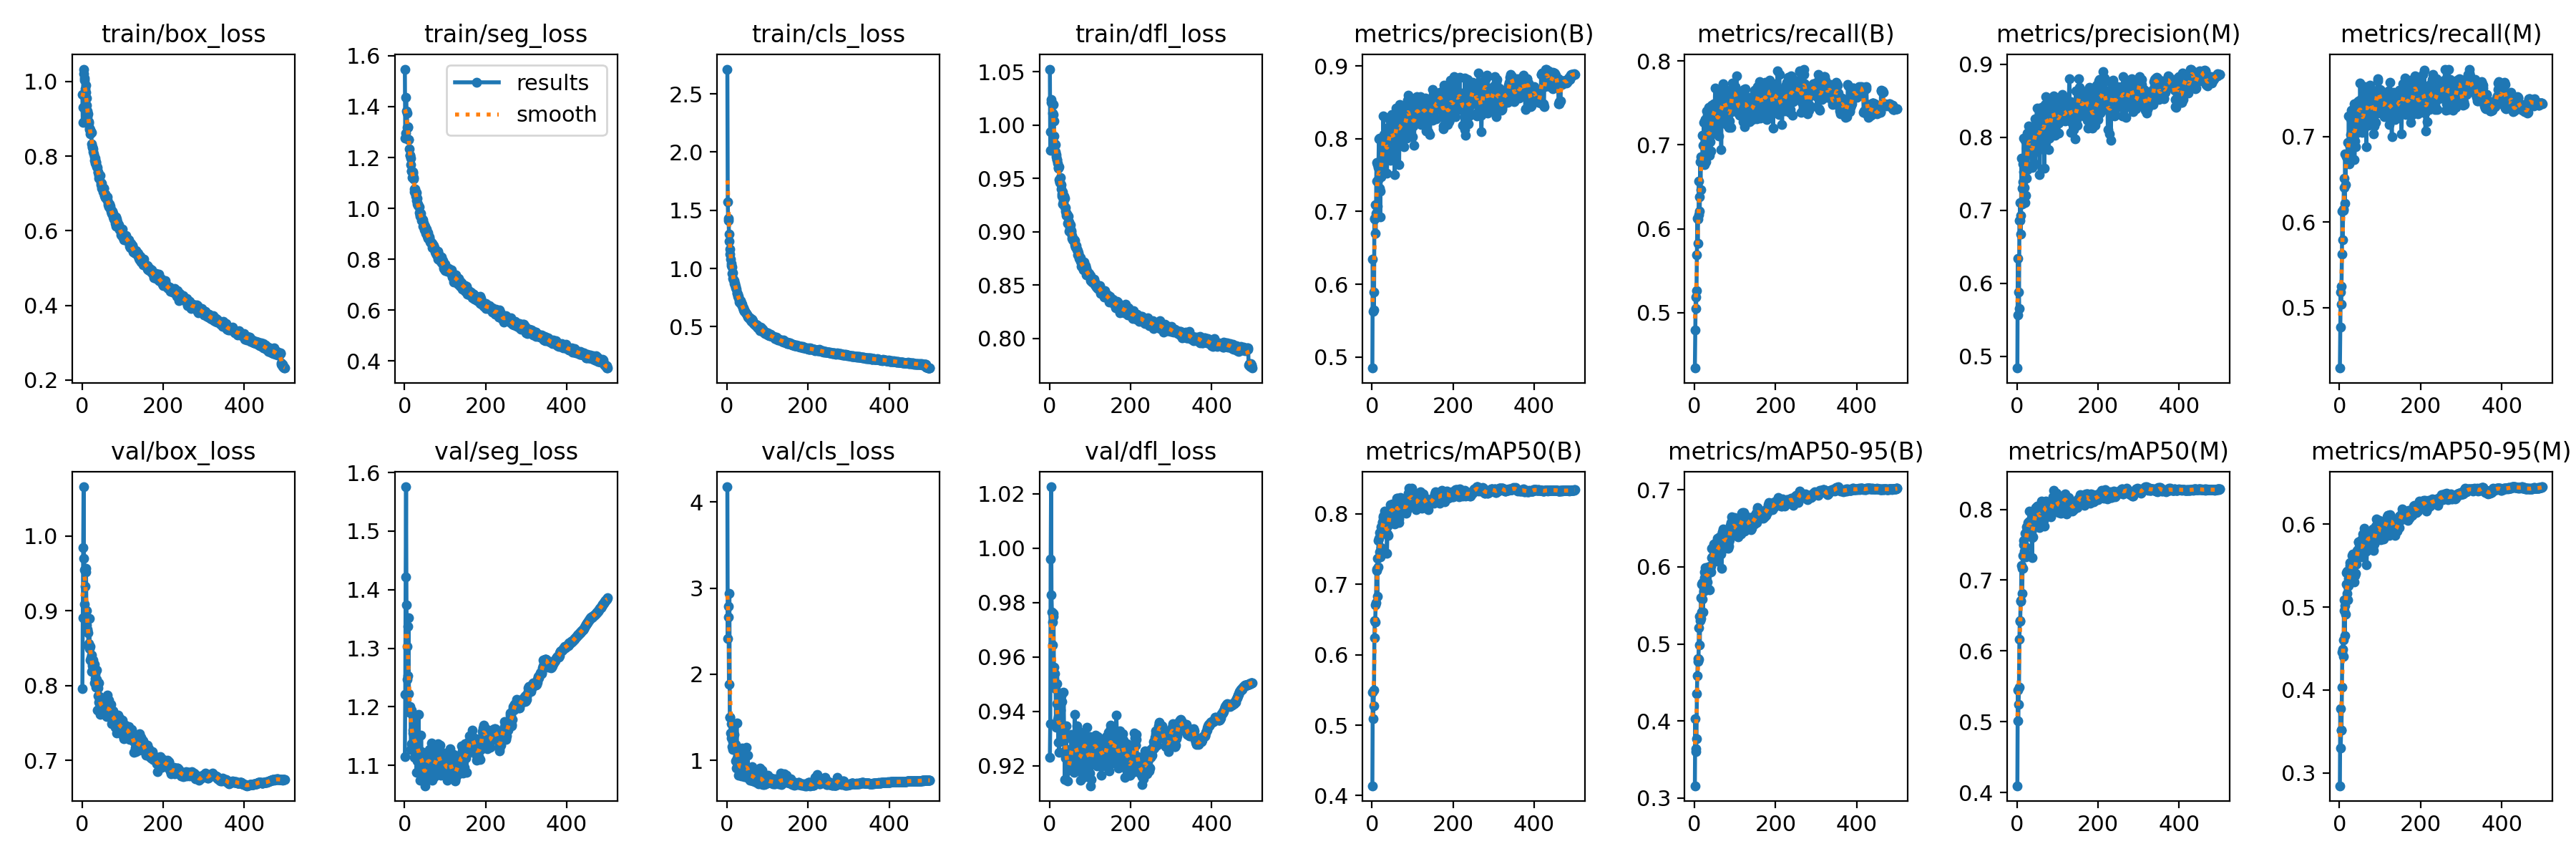

The file beside this chart, header and first rows:
epoch, train/box_loss, train/seg_loss, train/cls_loss, train/dfl_loss, metrics/precision(B), metrics/recall(B), metrics/mAP50(B), metrics/mAP50-95(B), metrics/precision(M), metrics/recall(M), metrics/mAP50(M), metrics/mAP50-95(M), val/box_loss, val/seg_loss, val/cls_loss, val/dfl_loss, lr/pg0, lr/pg1, lr/pg2
1, 0.9645, 1.548, 2.713, 1.053, 0.4848, 0.4339, 0.414, 0.316, 0.4836, 0.4294, 0.4095, 0.2845, 0.7963, 1.115, 4.176, 0.9231, 0.07011, 0.003321, 0.003321
2, 0.8912, 1.276, 1.57, 0.9768, 0.6341, 0.4793, 0.5472, 0.4029, 0.6338, 0.4777, 0.5444, 0.3773, 0.8906, 1.222, 2.419, 0.9354, 0.0401, 0.006641, 0.006641
3, 0.9311, 1.297, 1.411, 0.9938, 0.5623, 0.5187, 0.509, 0.3603, 0.5563, 0.5179, 0.5016, 0.3299, 0.9843, 1.422, 2.793, 0.9959, 0.01008, 0.009948, 0.009948
4, 1.033, 1.437, 1.434, 1.022, 0.5897, 0.5052, 0.528, 0.3644, 0.5883, 0.5037, 0.5245, 0.3517, 1.066, 1.576, 2.666, 1.023, 0.009941, 0.009941, 0.009941
5, 1.022, 1.384, 1.296, 1.024, 0.5648, 0.5259, 0.5501, 0.3774, 0.5656, 0.5247, 0.5489, 0.352, 0.9702, 1.374, 1.883, 0.9828, 0.009941, 0.009941, 0.009941
6, 1.009, 1.375, 1.235, 1.021, 0.6896, 0.5686, 0.6243, 0.4353, 0.6861, 0.5623, 0.617, 0.4031, 0.9546, 1.303, 2.938, 0.9766, 0.009921, 0.009921, 0.009921
7, 1.003, 1.317, 1.168, 1.02, 0.6904, 0.6121, 0.6489, 0.4585, 0.6861, 0.6127, 0.6432, 0.4461, 0.9084, 1.247, 1.498, 0.9643, 0.009901, 0.009901, 0.009901
8, 0.98, 1.318, 1.122, 1.011, 0.7097, 0.583, 0.6469, 0.477, 0.7108, 0.5793, 0.6422, 0.4494, 0.9329, 1.337, 1.498, 0.9728, 0.009881, 0.009881, 0.009881
9, 0.9901, 1.321, 1.079, 1.02, 0.6696, 0.6118, 0.6704, 0.4809, 0.6677, 0.614, 0.6704, 0.4601, 0.9515, 1.253, 1.319, 0.9749, 0.009861, 0.009861, 0.009861
10, 0.9703, 1.271, 1.047, 1.01, 0.697, 0.6164, 0.674, 0.4798, 0.6931, 0.6155, 0.6712, 0.4409, 0.9567, 1.352, 1.426, 0.9759, 0.009842, 0.009842, 0.009842
11, 0.955, 1.271, 1.024, 1.004, 0.7672, 0.6572, 0.7192, 0.521, 0.771, 0.6516, 0.7207, 0.4961, 0.9, 1.223, 1.256, 0.9561, 0.009822, 0.009822, 0.009822
12, 0.936, 1.234, 1.011, 0.9897, 0.7419, 0.6385, 0.7214, 0.5357, 0.7301, 0.6408, 0.7168, 0.509, 0.8809, 1.191, 1.161, 0.9523, 0.009802, 0.009802, 0.009802
13, 0.9062, 1.207, 0.9567, 0.9827, 0.7071, 0.6211, 0.6829, 0.499, 0.7087, 0.6221, 0.6808, 0.4653, 0.875, 1.2, 1.322, 0.9539, 0.009782, 0.009782, 0.009782
14, 0.9208, 1.207, 0.9663, 0.9818, 0.7645, 0.6801, 0.7366, 0.5301, 0.7635, 0.6794, 0.7348, 0.5022, 0.8734, 1.192, 1.123, 0.9482, 0.009762, 0.009762, 0.009762
15, 0.9141, 1.198, 0.9167, 0.975, 0.7441, 0.647, 0.7245, 0.5333, 0.739, 0.6437, 0.7166, 0.4914, 0.8705, 1.19, 1.216, 0.9497, 0.009743, 0.009743, 0.009743
16, 0.8878, 1.172, 0.9024, 0.9722, 0.7608, 0.686, 0.7619, 0.56, 0.7523, 0.6783, 0.7501, 0.5278, 0.8558, 1.128, 1.191, 0.9349, 0.009723, 0.009723, 0.009723
17, 0.8927, 1.146, 0.8935, 0.9702, 0.8, 0.6843, 0.7654, 0.5772, 0.7991, 0.6764, 0.7561, 0.5416, 0.8527, 1.137, 1.302, 0.9341, 0.009703, 0.009703, 0.009703
18, 0.8749, 1.147, 0.8695, 0.968, 0.732, 0.6843, 0.7462, 0.5411, 0.7316, 0.6797, 0.741, 0.5162, 0.8901, 1.194, 1.407, 0.9502, 0.009683, 0.009683, 0.009683
19, 0.8717, 1.121, 0.8701, 0.9677, 0.8006, 0.6786, 0.773, 0.5794, 0.7957, 0.677, 0.7661, 0.5435, 0.8497, 1.137, 1.15, 0.9428, 0.009663, 0.009663, 0.009663
20, 0.871, 1.144, 0.8622, 0.9645, 0.693, 0.7111, 0.7412, 0.5581, 0.7106, 0.6798, 0.7384, 0.5252, 0.8524, 1.161, 1.141, 0.9371, 0.009644, 0.009644, 0.009644
21, 0.8604, 1.138, 0.8466, 0.9604, 0.7282, 0.6999, 0.7388, 0.5415, 0.7206, 0.6933, 0.7333, 0.5086, 0.8344, 1.155, 1.183, 0.9381, 0.009624, 0.009624, 0.009624
22, 0.8651, 1.12, 0.8374, 0.9594, 0.7581, 0.678, 0.7518, 0.5681, 0.7621, 0.6757, 0.7471, 0.5262, 0.8368, 1.158, 0.9951, 0.9286, 0.009604, 0.009604, 0.009604
23, 0.8641, 1.117, 0.8245, 0.961, 0.7476, 0.7269, 0.7812, 0.5789, 0.7435, 0.724, 0.7752, 0.5351, 0.841, 1.133, 0.9072, 0.9363, 0.009584, 0.009584, 0.009584
24, 0.8328, 1.075, 0.7913, 0.9492, 0.7814, 0.6768, 0.7714, 0.5854, 0.7853, 0.6679, 0.7619, 0.5344, 0.8191, 1.144, 1.433, 0.9249, 0.009564, 0.009564, 0.009564
25, 0.8257, 1.065, 0.7856, 0.9467, 0.7961, 0.7096, 0.7886, 0.5929, 0.8055, 0.688, 0.7727, 0.5506, 0.8295, 1.114, 1.029, 0.9381, 0.009545, 0.009545, 0.009545
26, 0.8232, 1.075, 0.7771, 0.9463, 0.7587, 0.7303, 0.7878, 0.5924, 0.756, 0.7232, 0.7737, 0.5534, 0.8262, 1.155, 1.116, 0.9384, 0.009525, 0.009525, 0.009525
27, 0.8109, 1.048, 0.7582, 0.9512, 0.7926, 0.7301, 0.7965, 0.5985, 0.7867, 0.7209, 0.7818, 0.5489, 0.8317, 1.125, 1.069, 0.9404, 0.009505, 0.009505, 0.009505
28, 0.8191, 1.055, 0.7499, 0.9439, 0.8311, 0.7114, 0.7948, 0.5924, 0.8158, 0.702, 0.7779, 0.5468, 0.8341, 1.183, 0.9034, 0.9457, 0.009485, 0.009485, 0.009485
29, 0.8069, 1.062, 0.7634, 0.94, 0.8059, 0.68, 0.776, 0.5826, 0.8003, 0.6749, 0.7701, 0.5436, 0.8194, 1.154, 0.8274, 0.932, 0.009465, 0.009465, 0.009465
30, 0.7981, 1.031, 0.7145, 0.9357, 0.7924, 0.7407, 0.7927, 0.5928, 0.7846, 0.7312, 0.7837, 0.5531, 0.804, 1.088, 0.9222, 0.9305, 0.009446, 0.009446, 0.009446
31, 0.7883, 1.04, 0.7286, 0.9335, 0.7942, 0.7352, 0.8045, 0.5808, 0.7969, 0.7249, 0.7979, 0.5624, 0.8284, 1.148, 1.014, 0.9437, 0.009426, 0.009426, 0.009426
32, 0.7946, 1.018, 0.7161, 0.9377, 0.8062, 0.7121, 0.7775, 0.573, 0.8061, 0.7039, 0.7705, 0.5448, 0.8152, 1.107, 0.9487, 0.9303, 0.009406, 0.009406, 0.009406
33, 0.7809, 1.012, 0.7221, 0.9264, 0.7959, 0.7183, 0.79, 0.5999, 0.7909, 0.7116, 0.7796, 0.5643, 0.8098, 1.112, 0.871, 0.9348, 0.009386, 0.009386, 0.009386
34, 0.7854, 1.017, 0.7003, 0.9297, 0.8024, 0.7024, 0.7856, 0.5965, 0.8046, 0.6994, 0.7823, 0.5574, 0.7979, 1.128, 0.8448, 0.9289, 0.009366, 0.009366, 0.009366
35, 0.783, 1.009, 0.6955, 0.9275, 0.789, 0.7053, 0.7744, 0.5973, 0.7847, 0.7049, 0.7685, 0.543, 0.82, 1.188, 0.9605, 0.9469, 0.009347, 0.009347, 0.009347
36, 0.7735, 1.005, 0.7062, 0.9337, 0.784, 0.7448, 0.7933, 0.5999, 0.781, 0.7385, 0.7858, 0.56, 0.8081, 1.114, 0.8158, 0.9321, 0.009327, 0.009327, 0.009327
37, 0.771, 0.9831, 0.6941, 0.9315, 0.7528, 0.6879, 0.7437, 0.5701, 0.759, 0.6731, 0.7318, 0.5302, 0.8214, 1.117, 1.147, 0.9322, 0.009307, 0.009307, 0.009307
38, 0.7699, 0.9758, 0.6817, 0.9237, 0.7883, 0.7034, 0.7716, 0.5962, 0.7761, 0.6951, 0.7606, 0.5378, 0.7676, 1.075, 0.9246, 0.9147, 0.009287, 0.009287, 0.009287
39, 0.7587, 0.9696, 0.6605, 0.9193, 0.785, 0.7313, 0.7822, 0.6008, 0.7843, 0.7218, 0.7758, 0.5519, 0.7969, 1.097, 0.9309, 0.9256, 0.009267, 0.009267, 0.009267
40, 0.7554, 0.9804, 0.6602, 0.9227, 0.7875, 0.6929, 0.7696, 0.5933, 0.7769, 0.6879, 0.7607, 0.5407, 0.7861, 1.098, 0.8494, 0.9229, 0.009248, 0.009248, 0.009248
41, 0.7492, 0.9697, 0.6457, 0.9173, 0.8168, 0.7133, 0.7907, 0.6008, 0.8145, 0.704, 0.7807, 0.552, 0.8036, 1.151, 0.8948, 0.9345, 0.009228, 0.009228, 0.009228
42, 0.7401, 0.9523, 0.6328, 0.9155, 0.8025, 0.7472, 0.801, 0.6115, 0.7941, 0.7361, 0.7881, 0.5627, 0.7775, 1.123, 0.8107, 0.923, 0.009208, 0.009208, 0.009208
43, 0.7457, 0.9552, 0.6429, 0.917, 0.7974, 0.7452, 0.8045, 0.6236, 0.7922, 0.7399, 0.7958, 0.5654, 0.7829, 1.108, 0.9719, 0.9222, 0.009188, 0.009188, 0.009188
44, 0.7466, 0.9587, 0.6326, 0.9155, 0.826, 0.7135, 0.8027, 0.6124, 0.8257, 0.7127, 0.794, 0.5683, 0.7854, 1.102, 0.8485, 0.9205, 0.009168, 0.009168, 0.009168
45, 0.7488, 0.954, 0.6346, 0.9082, 0.7699, 0.7412, 0.7911, 0.6118, 0.7634, 0.7351, 0.7773, 0.5616, 0.7616, 1.106, 0.9138, 0.9145, 0.009149, 0.009149, 0.009149
46, 0.7228, 0.9289, 0.6174, 0.9147, 0.8242, 0.7408, 0.8132, 0.6224, 0.8164, 0.7315, 0.8026, 0.5788, 0.7737, 1.089, 0.892, 0.9207, 0.009129, 0.009129, 0.009129
47, 0.7284, 0.9403, 0.614, 0.9092, 0.8178, 0.7488, 0.8103, 0.6296, 0.8155, 0.7416, 0.8014, 0.5791, 0.7745, 1.073, 1.153, 0.9182, 0.009109, 0.009109, 0.009109
48, 0.7276, 0.9402, 0.6137, 0.9094, 0.8172, 0.7265, 0.7987, 0.6121, 0.8098, 0.7177, 0.7891, 0.563, 0.7807, 1.116, 0.8188, 0.9201, 0.009089, 0.009089, 0.009089
49, 0.7145, 0.9167, 0.6015, 0.9009, 0.8335, 0.7173, 0.8128, 0.6218, 0.8399, 0.7093, 0.8044, 0.5724, 0.7685, 1.082, 0.8, 0.9193, 0.009069, 0.009069, 0.009069
50, 0.7155, 0.929, 0.5996, 0.9042, 0.7729, 0.7459, 0.7969, 0.6155, 0.7815, 0.7319, 0.7918, 0.5727, 0.7801, 1.088, 0.9066, 0.9197, 0.00905, 0.00905, 0.00905
51, 0.7142, 0.9163, 0.595, 0.9066, 0.799, 0.7674, 0.8137, 0.6264, 0.7942, 0.7626, 0.8033, 0.5784, 0.7642, 1.065, 1.063, 0.9193, 0.00903, 0.00903, 0.00903
52, 0.7049, 0.9014, 0.5817, 0.9002, 0.8245, 0.7485, 0.8128, 0.6312, 0.8239, 0.743, 0.805, 0.5768, 0.77, 1.093, 0.8994, 0.9228, 0.00901, 0.00901, 0.00901
53, 0.7144, 0.9145, 0.5854, 0.9001, 0.8128, 0.7351, 0.7995, 0.6207, 0.8111, 0.7286, 0.7919, 0.5679, 0.7645, 1.089, 0.9126, 0.9255, 0.00899, 0.00899, 0.00899
54, 0.7134, 0.9184, 0.5749, 0.901, 0.8133, 0.7413, 0.8108, 0.62, 0.8283, 0.7277, 0.8047, 0.5813, 0.7811, 1.114, 0.8191, 0.9314, 0.00897, 0.00897, 0.00897
55, 0.6942, 0.9025, 0.5679, 0.8942, 0.7726, 0.7351, 0.7857, 0.6088, 0.7983, 0.7048, 0.7742, 0.5608, 0.7771, 1.11, 0.7856, 0.9258, 0.008951, 0.008951, 0.008951
56, 0.6952, 0.8917, 0.5738, 0.8969, 0.7506, 0.7347, 0.7868, 0.6068, 0.7486, 0.7316, 0.7777, 0.5625, 0.7777, 1.115, 0.7674, 0.9264, 0.008931, 0.008931, 0.008931
57, 0.6883, 0.8818, 0.5734, 0.8925, 0.8242, 0.7179, 0.8122, 0.6371, 0.8204, 0.7144, 0.8012, 0.5884, 0.7698, 1.092, 0.7818, 0.9292, 0.008911, 0.008911, 0.008911
58, 0.6991, 0.904, 0.5586, 0.892, 0.8171, 0.7289, 0.7967, 0.6266, 0.8296, 0.712, 0.786, 0.5699, 0.7813, 1.111, 0.8512, 0.927, 0.008891, 0.008891, 0.008891
59, 0.6901, 0.8915, 0.5555, 0.8931, 0.7855, 0.7334, 0.7936, 0.62, 0.784, 0.7244, 0.7849, 0.567, 0.7607, 1.11, 0.9024, 0.9236, 0.008871, 0.008871, 0.008871
60, 0.6847, 0.8899, 0.548, 0.8925, 0.8417, 0.7105, 0.8009, 0.6243, 0.8409, 0.7083, 0.7952, 0.5792, 0.7587, 1.095, 0.7693, 0.9175, 0.008852, 0.008852, 0.008852
... 440 more rows
